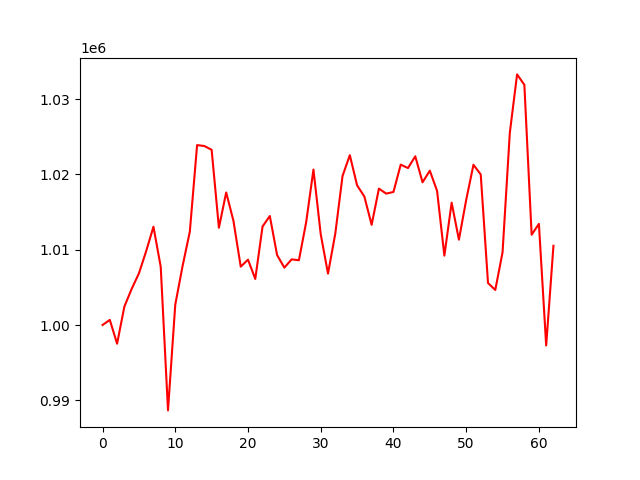

The table this chart was drawn from, first rows:
account_value, date, daily_return
1000000, 2021-07-06, 
1000678, 2021-07-07, 0.0006777
997516, 2021-07-08, -0.00316
1002437, 2021-07-09, 0.004934
1004786, 2021-07-12, 0.002343
1006853, 2021-07-13, 0.002057
1009812, 2021-07-14, 0.002939
1013051, 2021-07-15, 0.003207
1007731, 2021-07-16, -0.005251
988661, 2021-07-19, -0.01892
1002710, 2021-07-20, 0.01421
1007813, 2021-07-21, 0.00509
1012387, 2021-07-22, 0.004539
1023890, 2021-07-23, 0.01136
1023765, 2021-07-26, -0.0001218
1023263, 2021-07-27, -0.0004902
1012915, 2021-07-28, -0.01011
1017601, 2021-07-29, 0.004626
1013825, 2021-07-30, -0.003711
1007748, 2021-08-02, -0.005994
1008678, 2021-08-03, 0.0009222
1006116, 2021-08-04, -0.002539
1013075, 2021-08-05, 0.006916
1014475, 2021-08-06, 0.001382
1009285, 2021-08-09, -0.005115
1007619, 2021-08-10, -0.001651
1008716, 2021-08-11, 0.001089
1008601, 2021-08-12, -0.0001138
1013656, 2021-08-13, 0.005012
1020640, 2021-08-16, 0.00689
1012055, 2021-08-17, -0.008411
1006822, 2021-08-18, -0.005171
1012123, 2021-08-19, 0.005265
1019795, 2021-08-20, 0.00758
1022549, 2021-08-23, 0.002701
1018544, 2021-08-24, -0.003916
1017059, 2021-08-25, -0.001458
1013301, 2021-08-26, -0.003695
1018108, 2021-08-27, 0.004744
1017446, 2021-08-30, -0.00065
1017665, 2021-08-31, 0.0002156
1021293, 2021-09-01, 0.003564
1020841, 2021-09-02, -0.0004422
1022398, 2021-09-03, 0.001526
1018951, 2021-09-07, -0.003372
1020491, 2021-09-08, 0.001511
1017805, 2021-09-09, -0.002632
1009214, 2021-09-10, -0.008441
1016245, 2021-09-13, 0.006967
1011330, 2021-09-14, -0.004836
1016600, 2021-09-15, 0.005211
1021273, 2021-09-16, 0.004596
1019992, 2021-09-17, -0.001254
1005575, 2021-09-20, -0.01413
1004655, 2021-09-21, -0.0009148
1009643, 2021-09-22, 0.004965
1025527, 2021-09-23, 0.01573
1033276, 2021-09-24, 0.007555
1031891, 2021-09-27, -0.00134
1011980, 2021-09-28, -0.0193
... 3 more rows
